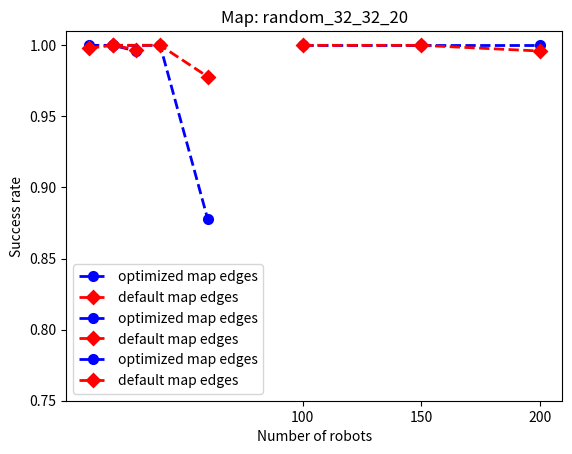

Recreate this plot in Python.
import matplotlib.pyplot as plt

# Define a line style for the plots
line_style = '--'

# Define the marker size
marker_size = 6

# Define the marker edge width
marker_edge_width = 2

# Create some sample data
random_10_10_20_best = [1-0, 1-0, 1-0.004]
random_10_10_20_default = [1-0.002, 1-0, 1-0.003]
r1 = [10, 20, 30]

empty_10_10_best = [1-0.000, 1-0.000, 1-0.122]
empty_10_10_default = [1-0.000, 1-0.000, 1-0.022]
r2 = [20, 40, 60]

random_32_32_20_best = [1-0, 1-0, 1-0]
random_32_32_20_default = [1-0, 1-0, 1-0.004]
r3 = [100, 150, 200]

y_bottom = 0.75
y_top = 1.01

# Create the first plot
plt.plot(r1, random_10_10_20_best, marker='o', linestyle=line_style, linewidth=2, markersize=marker_size, markeredgewidth=marker_edge_width, label='optimized map edges', color="blue")
plt.plot(r1, random_10_10_20_default, marker='D', linestyle=line_style, linewidth=2, markersize=marker_size, markeredgewidth=marker_edge_width, label='default map edges', color="red")
plt.title('Map: random_10_10_20')
plt.xlabel('Number of robots')
plt.ylabel('Success rate')
plt.xticks(r1[::])
plt.ylim((y_bottom, y_top))
plt.legend()
plt.show()

# Create the second plot
plt.plot(r2, empty_10_10_best, marker='o', linestyle=line_style, linewidth=2, markersize=marker_size, markeredgewidth=marker_edge_width, label='optimized map edges', color="blue")
plt.plot(r2, empty_10_10_default, marker='D', linestyle=line_style, linewidth=2, markersize=marker_size, markeredgewidth=marker_edge_width, label='default map edges', color="red")
plt.title('Map: empty_10_10')
plt.xlabel('Number of robots')
plt.ylabel('Success rate')
plt.xticks(r2[::])
plt.ylim((y_bottom, y_top))
plt.legend()
plt.show()

# Create the third plot
plt.plot(r3, random_32_32_20_best, marker='o', linestyle=line_style, linewidth=2, markersize=marker_size, markeredgewidth=marker_edge_width, label='optimized map edges', color="blue")
plt.plot(r3, random_32_32_20_default, marker='D', linestyle=line_style, linewidth=2, markersize=marker_size, markeredgewidth=marker_edge_width, label='default map edges', color="red")
plt.title('Map: random_32_32_20')
plt.xlabel('Number of robots')
plt.ylabel('Success rate')
plt.xticks(r3[::])
plt.ylim((y_bottom, y_top))
plt.legend()
plt.show()
